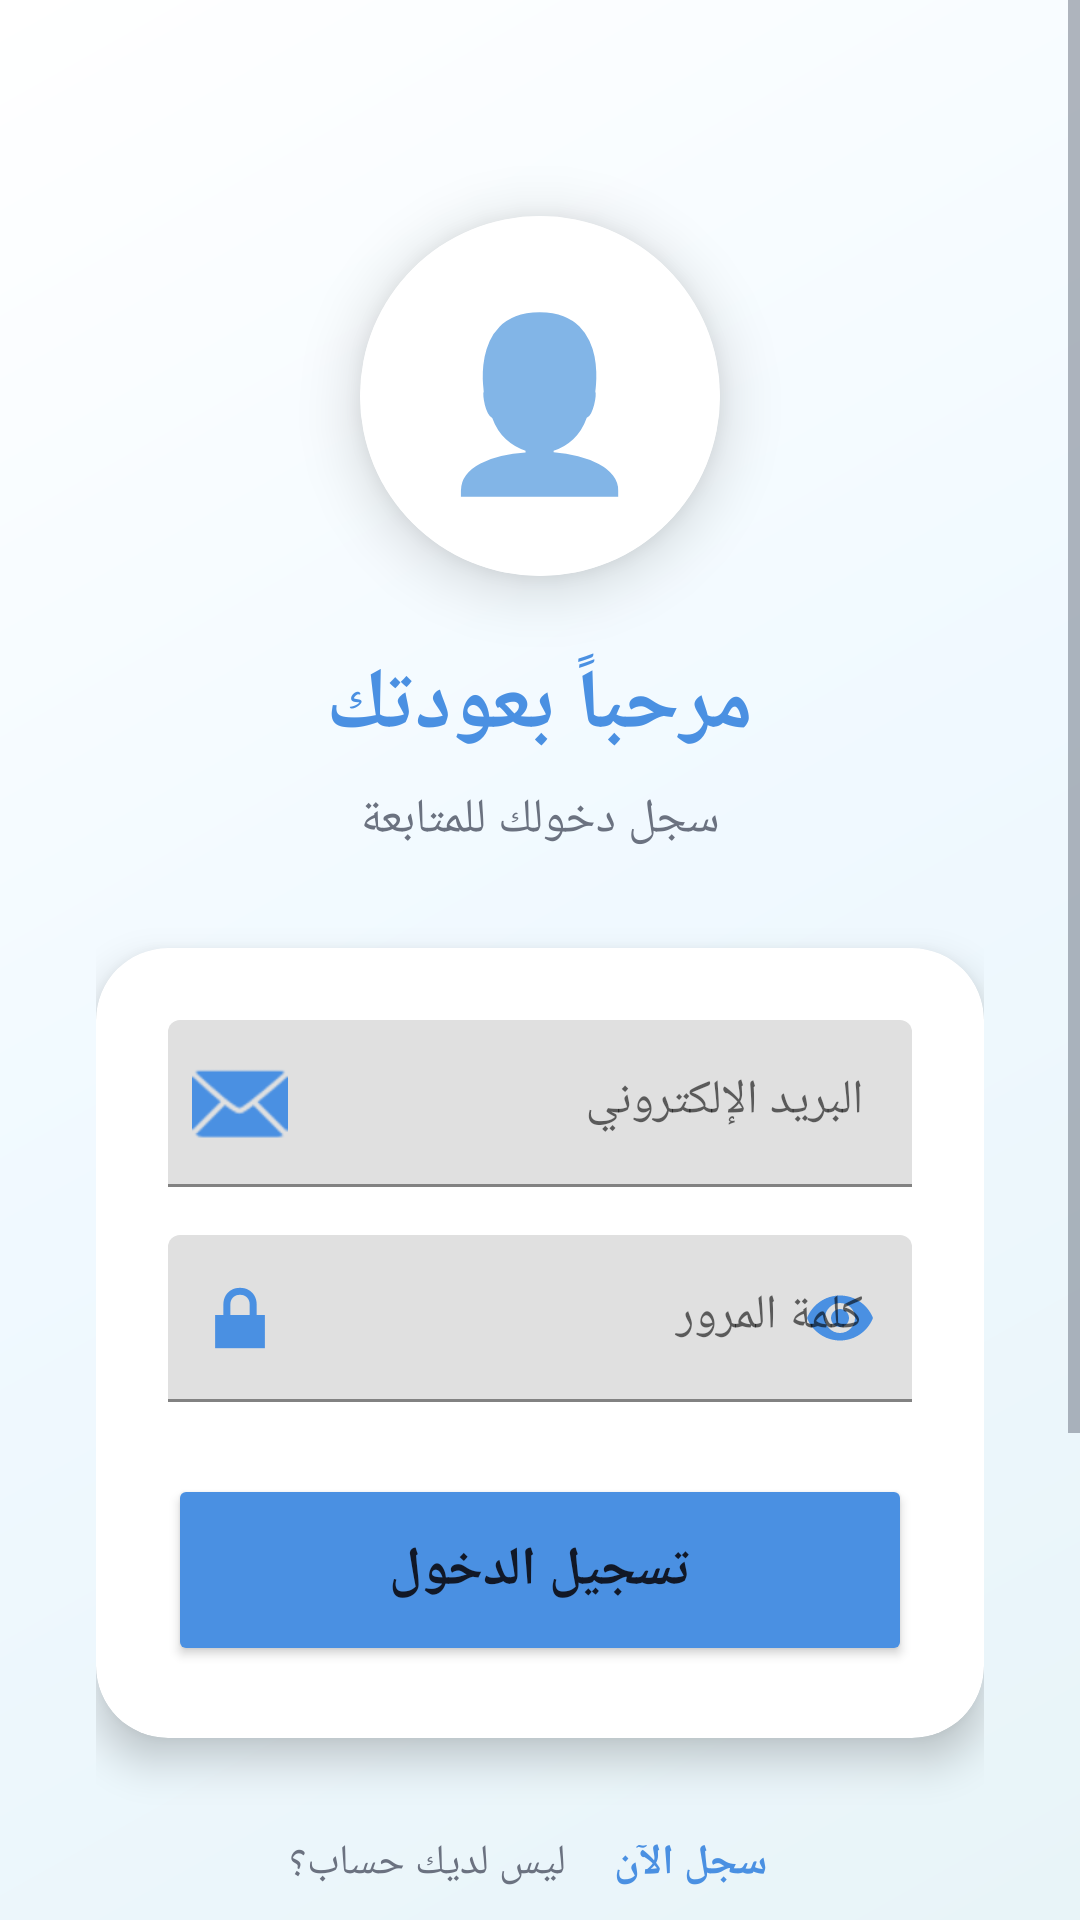

This screen was rendered from an Android layout file. Write that file and the resources it references.
<!-- AndroidManifest.xml: application theme Theme.H1 -->
<!-- res/layout/activity_user_login.xml -->
<?xml version="1.0" encoding="utf-8"?>
<ScrollView xmlns:android="http://schemas.android.com/apk/res/android"
    xmlns:app="http://schemas.android.com/apk/res-auto"
    android:layout_width="match_parent"
    android:layout_height="match_parent"
    android:background="@drawable/background_gradient"
    android:fillViewport="true">

    <LinearLayout
        android:layout_width="match_parent"
        android:layout_height="wrap_content"
        android:orientation="vertical"
        android:padding="32dp"
        android:gravity="center">

        
        <com.google.android.material.card.MaterialCardView
            android:layout_width="120dp"
            android:layout_height="120dp"
            app:cardCornerRadius="60dp"
            app:cardElevation="12dp"
            android:layout_marginTop="40dp"
            android:layout_marginBottom="24dp">

            <LinearLayout
                android:layout_width="match_parent"
                android:layout_height="match_parent"
                android:orientation="vertical"
                android:gravity="center"
                android:background="@color/white">

                <TextView
                    android:layout_width="wrap_content"
                    android:layout_height="wrap_content"
                    android:text="👤"
                    android:textSize="56sp"/>

            </LinearLayout>

        </com.google.android.material.card.MaterialCardView>

        
        <TextView
            android:layout_width="wrap_content"
            android:layout_height="wrap_content"
            android:text="مرحباً بعودتك"
            android:textSize="28sp"
            android:textStyle="bold"
            android:textColor="@color/primary"
            android:layout_marginBottom="8dp"/>

        <TextView
            android:layout_width="wrap_content"
            android:layout_height="wrap_content"
            android:text="سجل دخولك للمتابعة"
            android:textSize="16sp"
            android:textColor="@color/text_secondary"
            android:layout_marginBottom="32dp"/>

        
        <com.google.android.material.card.MaterialCardView
            android:layout_width="match_parent"
            android:layout_height="wrap_content"
            app:cardCornerRadius="24dp"
            app:cardElevation="8dp"
            android:layout_marginBottom="24dp">

            <LinearLayout
                android:layout_width="match_parent"
                android:layout_height="wrap_content"
                android:orientation="vertical"
                android:padding="24dp">

                
                <com.google.android.material.textfield.TextInputLayout
                    android:layout_width="match_parent"
                    android:layout_height="wrap_content"
                    android:layout_marginBottom="16dp"
                    android:hint="البريد الإلكتروني"
                    app:startIconDrawable="@android:drawable/ic_dialog_email"
                    app:startIconTint="@color/primary">

                    <com.google.android.material.textfield.TextInputEditText
                        android:id="@+id/etEmail"
                        android:layout_width="match_parent"
                        android:layout_height="wrap_content"
                        android:inputType="textEmailAddress"
                        android:maxLines="1"/>

                </com.google.android.material.textfield.TextInputLayout>

                
                <com.google.android.material.textfield.TextInputLayout
                    android:layout_width="match_parent"
                    android:layout_height="wrap_content"
                    android:layout_marginBottom="24dp"
                    android:hint="كلمة المرور"
                    app:startIconDrawable="@android:drawable/ic_lock_lock"
                    app:startIconTint="@color/primary"
                    app:passwordToggleEnabled="true"
                    app:passwordToggleTint="@color/primary">

                    <com.google.android.material.textfield.TextInputEditText
                        android:id="@+id/etPassword"
                        android:layout_width="match_parent"
                        android:layout_height="wrap_content"
                        android:inputType="textPassword"
                        android:maxLines="1"/>

                </com.google.android.material.textfield.TextInputLayout>

                
                <Button
                    android:id="@+id/btnLogin"
                    android:layout_width="match_parent"
                    android:layout_height="64dp"
                    android:text="تسجيل الدخول"
                    android:textSize="18sp"
                    android:textStyle="bold"
                    android:backgroundTint="@color/primary"/>

            </LinearLayout>

        </com.google.android.material.card.MaterialCardView>

        
        <LinearLayout
            android:layout_width="wrap_content"
            android:layout_height="wrap_content"
            android:orientation="horizontal"
            android:gravity="center"
            android:layout_marginBottom="16dp">

            <TextView
                android:layout_width="wrap_content"
                android:layout_height="wrap_content"
                android:text="ليس لديك حساب؟"
                android:textSize="14sp"
                android:textColor="@color/text_secondary"
                android:layout_marginEnd="8dp"/>

            <TextView
                android:id="@+id/tvRegister"
                android:layout_width="wrap_content"
                android:layout_height="wrap_content"
                android:text="سجل الآن"
                android:textSize="14sp"
                android:textStyle="bold"
                android:textColor="@color/primary"
                android:padding="8dp"/>

        </LinearLayout>

        
        <TextView
            android:id="@+id/tvSkip"
            android:layout_width="wrap_content"
            android:layout_height="wrap_content"
            android:text="تخطي تسجيل الدخول"
            android:textSize="14sp"
            android:textColor="@color/text_hint"
            android:textStyle="bold"
            android:padding="12dp"
            android:layout_marginTop="8dp"/>

        
        <com.google.android.material.card.MaterialCardView
            android:layout_width="match_parent"
            android:layout_height="wrap_content"
            app:cardCornerRadius="16dp"
            app:cardElevation="2dp"
            app:cardBackgroundColor="#FFF3E0"
            android:layout_marginTop="24dp">

            <LinearLayout
                android:layout_width="match_parent"
                android:layout_height="wrap_content"
                android:orientation="vertical"
                android:padding="16dp">

                <TextView
                    android:layout_width="wrap_content"
                    android:layout_height="wrap_content"
                    android:text="💡 حساب تجريبي"
                    android:textSize="14sp"
                    android:textStyle="bold"
                    android:textColor="#E65100"
                    android:layout_marginBottom="8dp"/>

                <TextView
                    android:layout_width="wrap_content"
                    android:layout_height="wrap_content"
                    android:text="البريد: user@example.com"
                    android:textSize="12sp"
                    android:textColor="#BF360C"
                    android:layout_marginBottom="4dp"/>

                <TextView
                    android:layout_width="wrap_content"
                    android:layout_height="wrap_content"
                    android:text="كلمة المرور: user123"
                    android:textSize="12sp"
                    android:textColor="#BF360C"/>

            </LinearLayout>

        </com.google.android.material.card.MaterialCardView>

    </LinearLayout>

</ScrollView>
<!-- resources referenced by this layout -->
<resources>
  <color name="primary">#4A90E2</color>
  <color name="text_hint">#9CA3AF</color>
  <color name="text_secondary">#6B7280</color>
  <color name="white">#FFFFFF</color>
  <!-- drawable background_gradient (drawable) -->
  <?xml version="1.0" encoding="utf-8"?>
  <shape xmlns:android="http://schemas.android.com/apk/res/android">
      <gradient
          android:angle="135"
          android:startColor="#E8F4F8"
          android:centerColor="#F0F9FF"
          android:endColor="#FFFFFF"
          android:type="linear" />
  </shape>
  <style name="Theme.H1" parent="Theme.MaterialComponents.DayNight.NoActionBar">
          
          <item name="colorPrimary">@color/primary</item>
          <item name="colorPrimaryVariant">@color/primary_dark</item>
          <item name="colorOnPrimary">@color/white</item>
          
          <item name="colorSecondary">@color/accent</item>
          <item name="colorSecondaryVariant">@color/accent</item>
          <item name="colorOnSecondary">@color/white</item>
          
          <item name="android:colorBackground">@color/background</item>
          <item name="colorSurface">@color/surface</item>
          
          <item name="android:statusBarColor">@color/primary</item>
          <item name="android:windowLightStatusBar">false</item>
          
          <item name="android:textColorPrimary">@color/text_primary</item>
          <item name="android:textColorSecondary">@color/text_secondary</item>
          
          <item name="materialButtonStyle">@style/Widget.MaterialComponents.Button</item>
          <item name="shapeAppearanceMediumComponent">@style/ShapeAppearance.App.MediumComponent</item>
      </style>
  <color name="primary_dark">#357ABD</color>
  <color name="accent">#FF6B9D</color>
  <color name="background">#F0F7FF</color>
  <color name="surface">#FFFFFF</color>
  <color name="text_primary">#111827</color>
  <style name="ShapeAppearance.App.MediumComponent" parent="ShapeAppearance.MaterialComponents.MediumComponent">
          <item name="cornerFamily">rounded</item>
          <item name="cornerSize">12dp</item>
      </style>
</resources>
